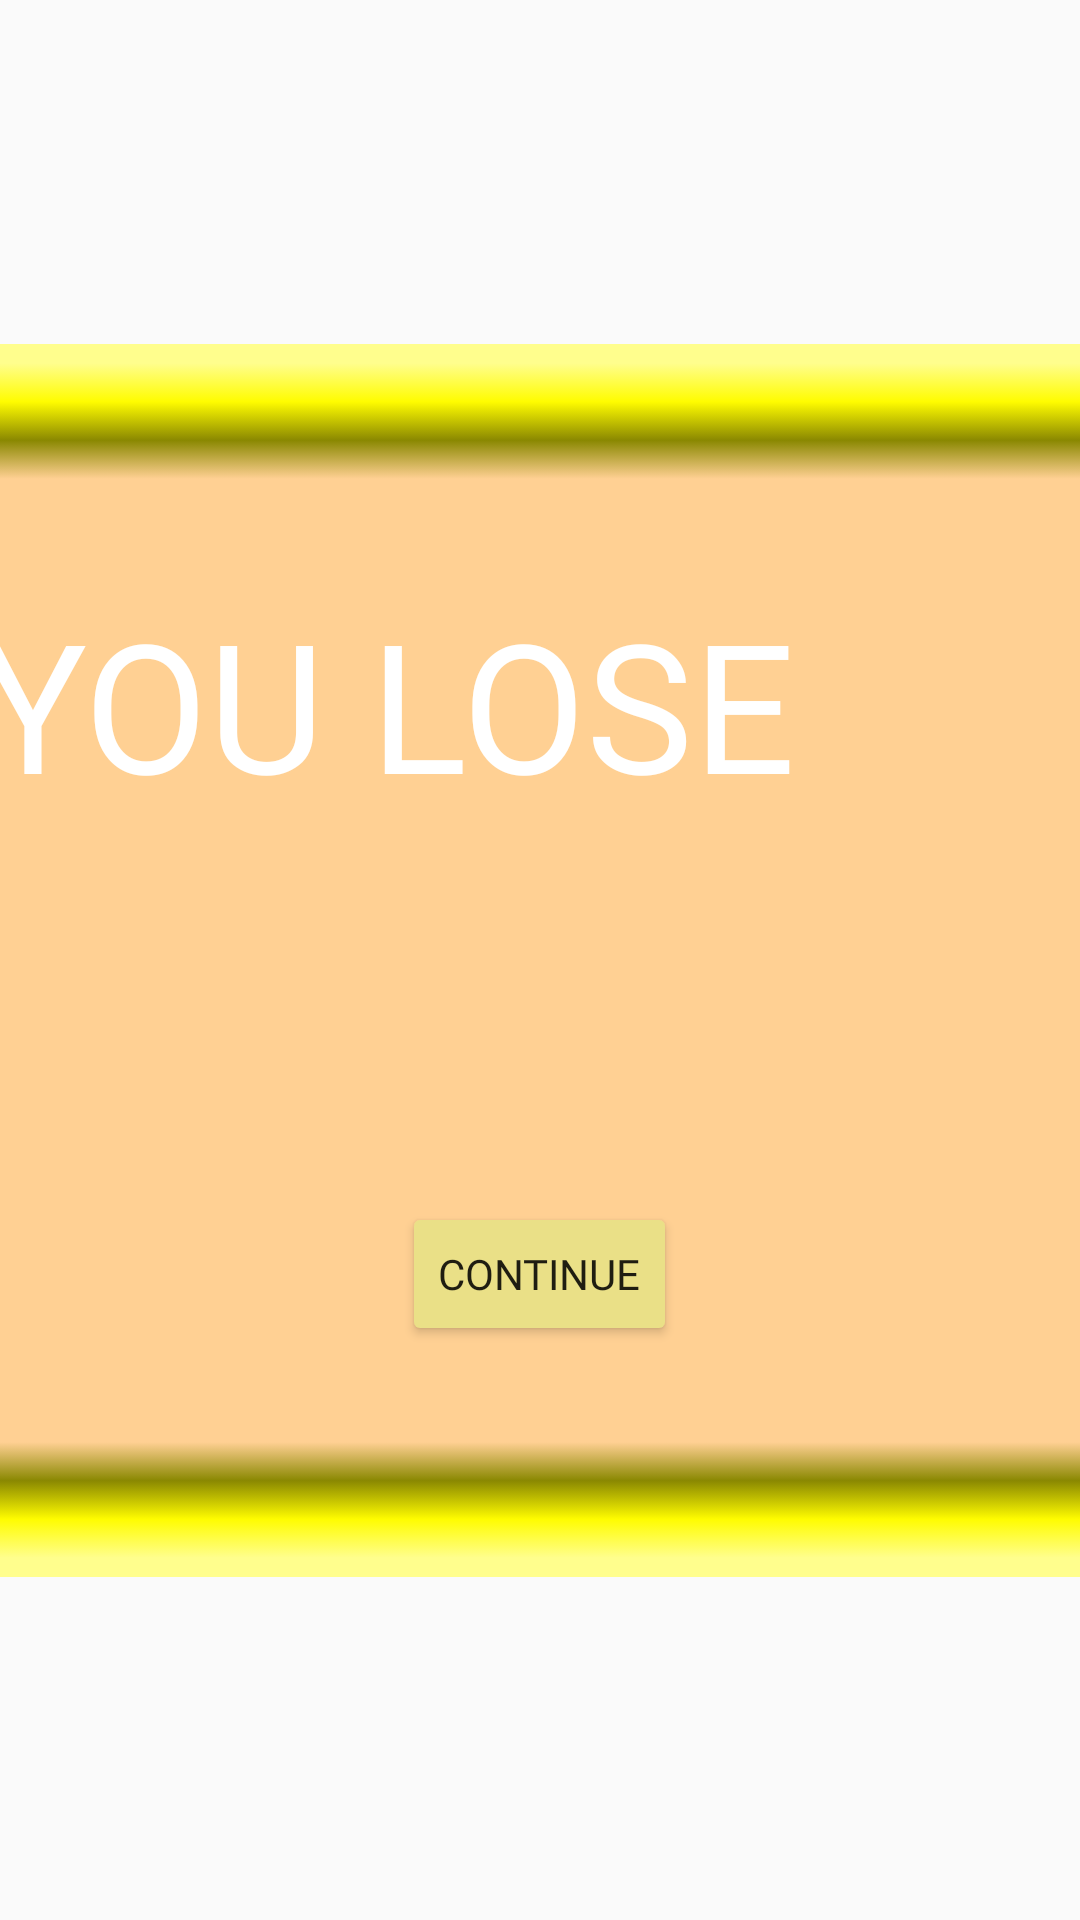

Layout XML and referenced resources for this Android screen:
<!-- AndroidManifest.xml: activity theme MyTheme -->
<!-- res/layout/lose.xml -->
<?xml version="1.0" encoding="utf-8"?>
<androidx.constraintlayout.widget.ConstraintLayout xmlns:android="http://schemas.android.com/apk/res/android"
    xmlns:app="http://schemas.android.com/apk/res-auto"
    xmlns:tools="http://schemas.android.com/tools"
    android:layout_width="match_parent"
    android:layout_height="match_parent">
    <ImageView
        android:layout_width="723dp"
        android:layout_height="411dp"

        android:adjustViewBounds="false"
        android:cropToPadding="false"
        android:scaleX="1.7"
        android:scaleY="1"
        android:src="@drawable/winbg"
        app:layout_constraintBottom_toBottomOf="parent"
        app:layout_constraintEnd_toEndOf="parent"
        app:layout_constraintStart_toStartOf="parent"
        app:layout_constraintTop_toTopOf="parent" />

    <Button
        android:id="@+id/continue_lose_but"
        android:layout_width="wrap_content"
        android:layout_height="wrap_content"
        android:backgroundTint="#EAE087"
        android:fontFamily="@font/f1"
        android:text="continue"
        app:layout_constraintBottom_toBottomOf="parent"
        app:layout_constraintEnd_toEndOf="parent"
        app:layout_constraintHorizontal_bias="0.499"
        app:layout_constraintStart_toStartOf="parent"
        app:layout_constraintTop_toTopOf="parent"
        app:layout_constraintVertical_bias="0.677" />

    <TextView
        android:id="@+id/loseView"
        android:layout_width="375dp"
        android:layout_height="65dp"
        android:fontFamily="@font/f1"
        android:text="YOU LOSE"
        android:textColor="#FFFFFF"
        android:textSize="60sp"
        app:layout_constraintBottom_toBottomOf="parent"
        app:layout_constraintEnd_toEndOf="parent"
        app:layout_constraintStart_toStartOf="parent"
        app:layout_constraintTop_toTopOf="parent"
        app:layout_constraintVertical_bias="0.338" />
</androidx.constraintlayout.widget.ConstraintLayout>
<!-- resources referenced by this layout -->
<resources>
  <!-- drawable winbg: png bitmap (drawable, 17319 bytes) -->
  <style name="MyTheme" parent="@style/Theme.AppCompat.Light.NoActionBar">
          <item name="android:windowNoTitle">true</item>
          <item name="android:windowActionBar">false</item>
          <item name="android:windowFullscreen">true</item>
          <item name="android:windowContentOverlay">@null</item>
      </style>
</resources>
